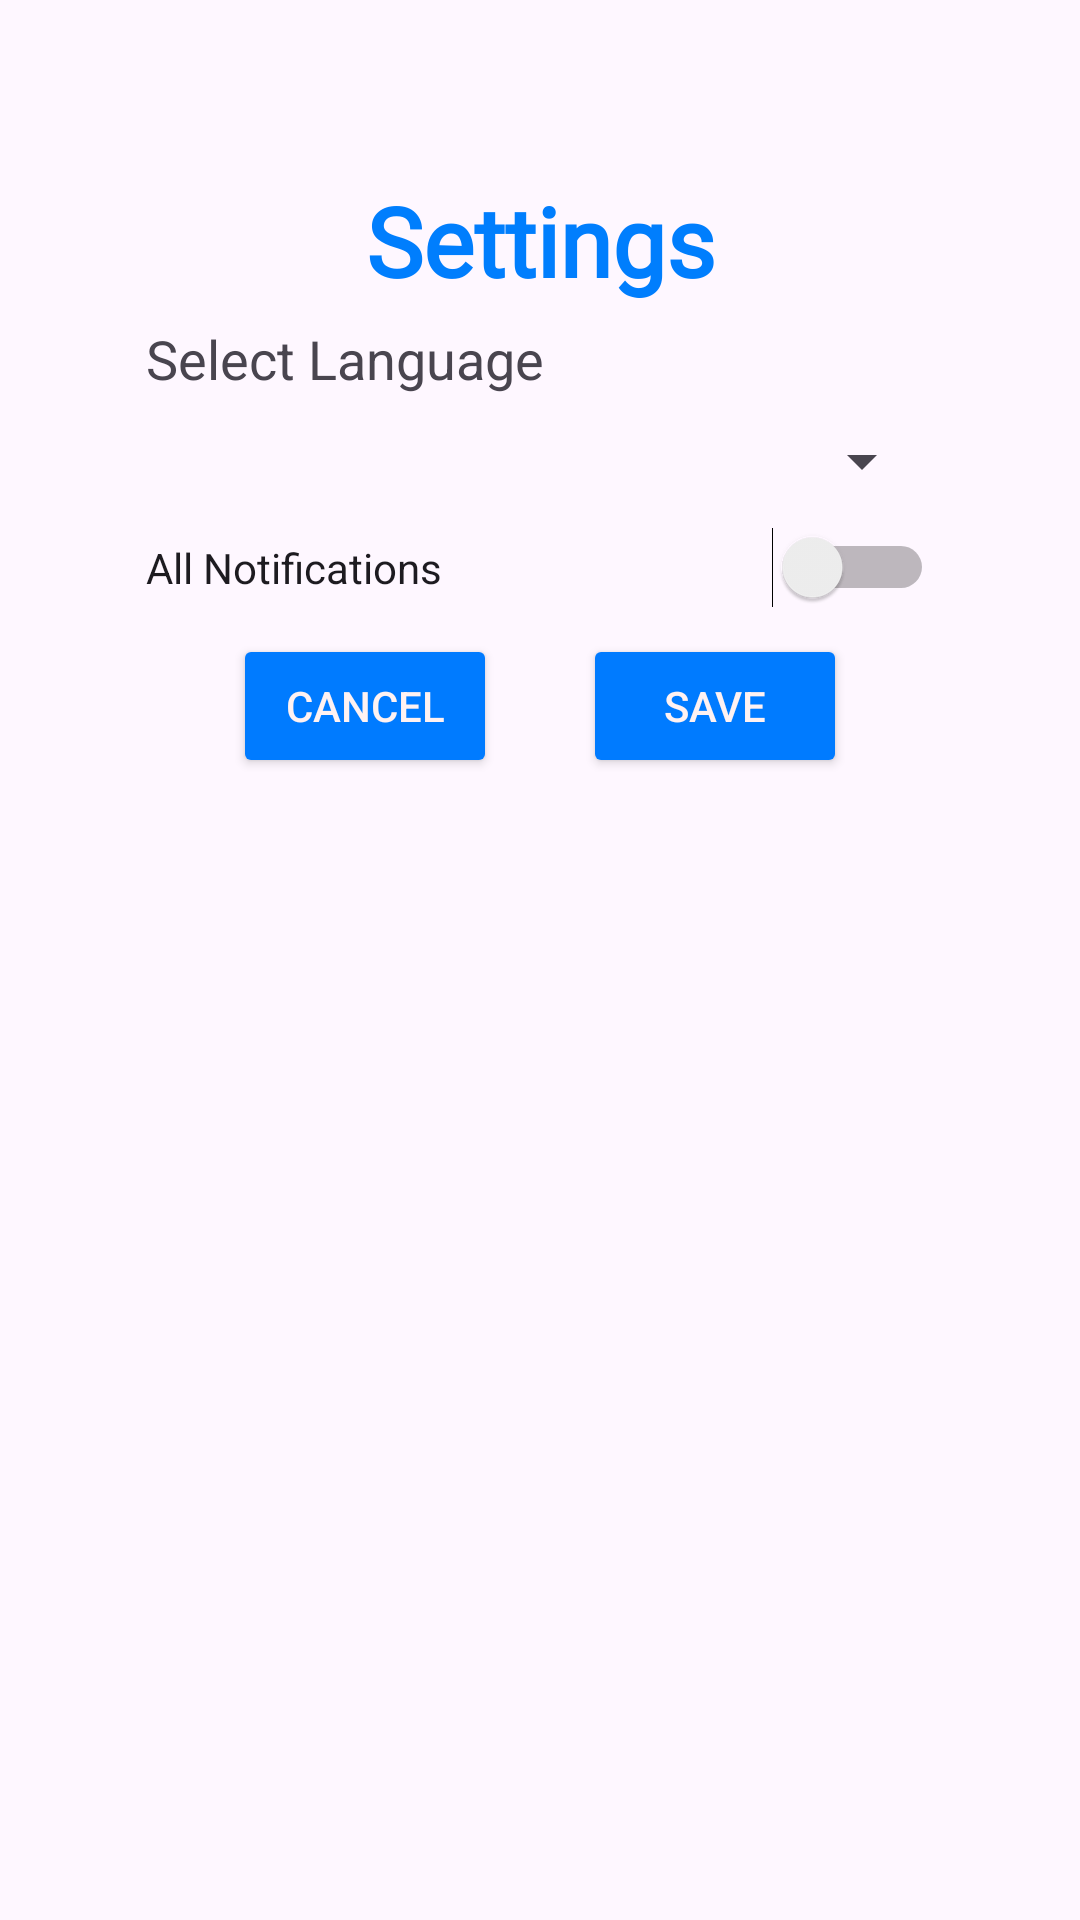

Write the Android layout XML for this screen, with the resource values it uses.
<!-- AndroidManifest.xml: application theme Theme.HuddleUpFrontend -->
<!-- res/layout/fragment_settings_page.xml -->
<?xml version="1.0" encoding="utf-8"?>
<androidx.constraintlayout.widget.ConstraintLayout xmlns:android="http://schemas.android.com/apk/res/android"
    xmlns:app="http://schemas.android.com/apk/res-auto"
    xmlns:tools="http://schemas.android.com/tools"
    android:layout_width="match_parent"
    android:layout_height="match_parent"
    android:orientation="vertical"
    android:padding="16dp"
    tools:ignore="UseSwitchCompatOrMaterialXml">

    <androidx.constraintlayout.widget.Guideline
        android:id="@+id/guidelineTop"
        android:layout_width="wrap_content"
        android:layout_height="wrap_content"
        android:orientation="horizontal"
        app:layout_constraintGuide_percent="0.15" />

    <androidx.constraintlayout.widget.Guideline
        android:id="@+id/guidelineBottom"
        android:layout_width="wrap_content"
        android:layout_height="wrap_content"
        android:orientation="horizontal"
        app:layout_constraintGuide_percent="0.40" />

    <androidx.constraintlayout.widget.Guideline
        android:id="@+id/guidelineLeft"
        android:layout_width="wrap_content"
        android:layout_height="wrap_content"
        android:orientation="vertical"
        app:layout_constraintGuide_percent="0.1" />

    <androidx.constraintlayout.widget.Guideline
        android:id="@+id/guidelineRight"
        android:layout_width="wrap_content"
        android:layout_height="wrap_content"
        android:orientation="vertical"
        app:layout_constraintGuide_percent="0.9" />

    <TextView
        android:id="@+id/create_account_title"
        android:layout_width="384dp"
        android:layout_height="54dp"
        android:gravity="center"
        android:layout_marginTop="4dp"
        android:text="@string/settings_title"
        android:textColor="@color/huddleBlue"
        android:fontFamily="@font/poppins"
        android:textStyle="bold"
        android:textSize="32sp"
        app:layout_constraintEnd_toStartOf="@+id/guidelineRight"
        app:layout_constraintStart_toStartOf="@+id/guidelineLeft"
        app:layout_constraintBottom_toTopOf="@id/guidelineTop" />

    <TextView
        android:id="@+id/labeThemeType"
        android:layout_width="0dp"
        android:layout_height="wrap_content"
        android:text="@string/chat_type_label"
        android:textAppearance="?android:attr/textAppearanceMedium"
        app:layout_constraintEnd_toStartOf="@+id/guidelineRight"
        app:layout_constraintHorizontal_bias="0.0"
        app:layout_constraintStart_toStartOf="@+id/guidelineLeft"
        app:layout_constraintTop_toTopOf="@+id/guidelineTop" />

    <Spinner
        android:id="@+id/editLanguage"
        android:layout_width="0dp"
        android:layout_height="wrap_content"
        android:layout_marginTop="10dp"
        app:layout_constraintEnd_toStartOf="@+id/guidelineRight"
        app:layout_constraintHorizontal_bias="0.0"
        app:layout_constraintStart_toStartOf="@+id/guidelineLeft"
        app:layout_constraintTop_toBottomOf="@+id/labeThemeType" />

    <Switch
        android:id="@+id/chatNotificationsSwitch"
        android:layout_width="0dp"
        android:layout_height="wrap_content"
        android:text="@string/chat_notifications"
        android:layout_marginTop="10dp"
        app:layout_constraintEnd_toStartOf="@+id/guidelineRight"
        app:layout_constraintTop_toBottomOf="@id/editLanguage"
        app:layout_constraintHorizontal_bias="0.0"
        app:layout_constraintStart_toStartOf="@+id/guidelineLeft"
        tools:layout_editor_absoluteY="179dp" />

    <Button
        android:id="@+id/buttonSave"
        android:layout_width="wrap_content"
        android:layout_height="wrap_content"
        android:layout_gravity="end"
        android:text="@string/save_button"
        android:backgroundTint="#007BFF"
        android:textColor="@color/huddleWhite"
        app:layout_constraintBottom_toTopOf="@+id/guidelineBottom"
        app:layout_constraintEnd_toStartOf="@+id/guidelineRight"
        app:layout_constraintHorizontal_bias="0.5"
        app:layout_constraintStart_toEndOf="@+id/buttonCancel" />

    <Button
        android:id="@+id/buttonCancel"
        android:layout_width="wrap_content"
        android:layout_height="wrap_content"
        android:layout_gravity="end"
        android:text="@string/cancel_button"
        android:backgroundTint="#007BFF"
        android:textColor="@color/huddleWhite"
        app:layout_constraintBottom_toTopOf="@+id/guidelineBottom"
        app:layout_constraintEnd_toStartOf="@+id/buttonSave"
        app:layout_constraintHorizontal_bias="0.5"
        app:layout_constraintStart_toStartOf="@+id/guidelineLeft" />

</androidx.constraintlayout.widget.ConstraintLayout>
<!-- resources referenced by this layout -->
<resources>
  <color name="huddleBlue">#007EFD</color>
  <color name="huddleWhite">#FFF2F2</color>
  <string name="cancel_button">Cancel</string>
  <string name="chat_notifications">All Notifications</string>
  <string name="chat_type_label">Select Language</string>
  <string name="save_button">Save</string>
  <string name="settings_title">Settings</string>
  <style name="Theme.HuddleUpFrontend" parent="Base.Theme.HuddleUpFrontend" />
  <style name="Base.Theme.HuddleUpFrontend" parent="Theme.Material3.DayNight.NoActionBar">
          
          
      </style>
</resources>
